Image classification data set "night-haze" (woodenchair/cv_hw on GitHub). Class labels (2): clear, hazy.

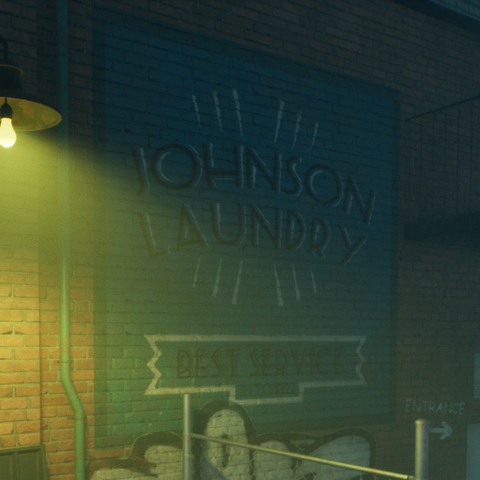
Label: hazy

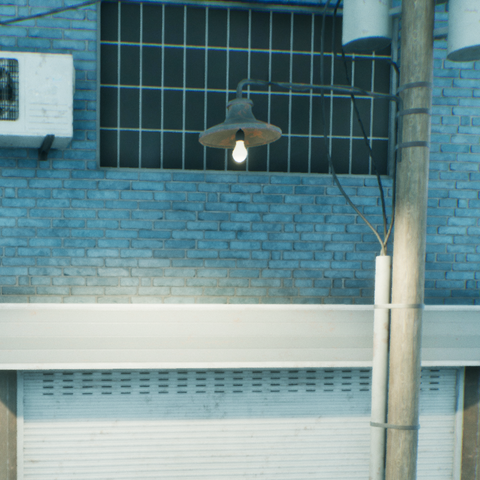
Label: clear

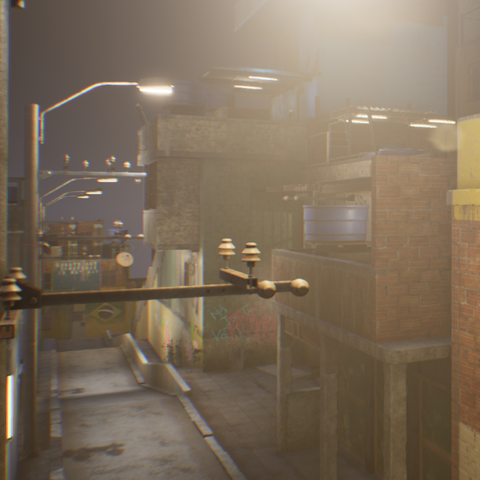
Label: hazy

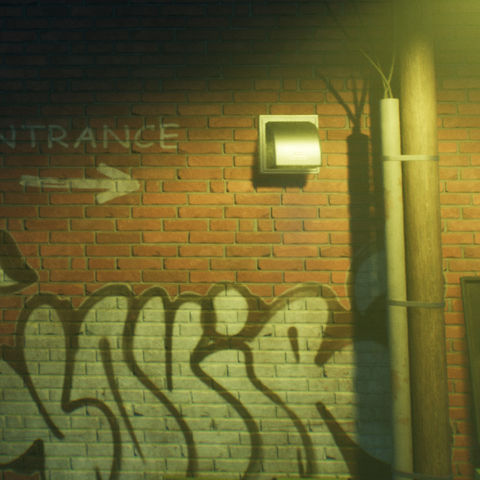
Label: hazy

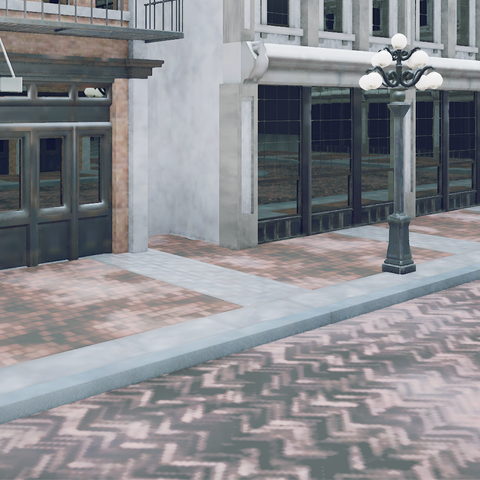
Label: clear

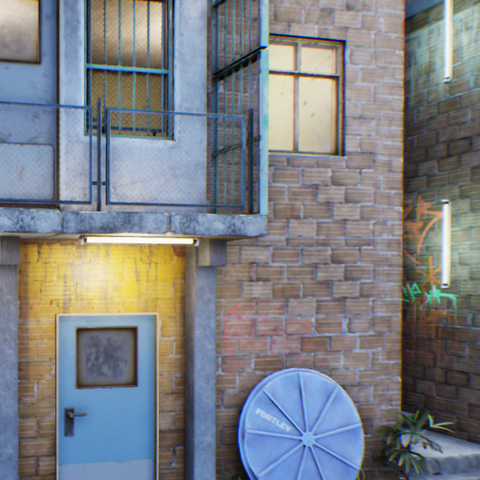
Label: clear
